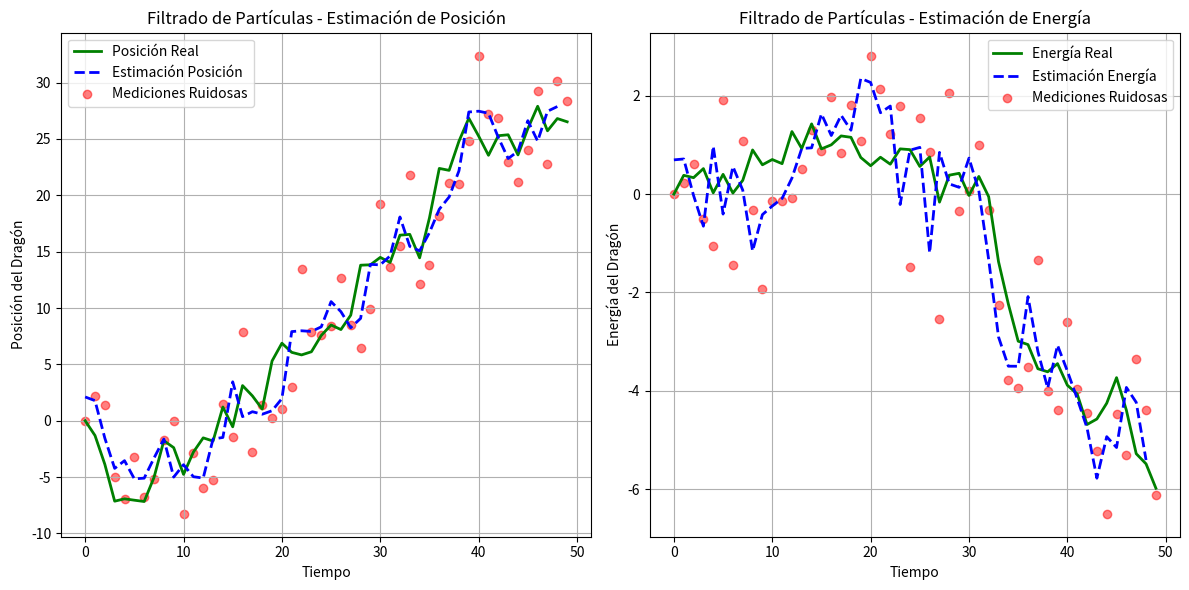

Write the Python code that produced this figure.
import numpy as np
import matplotlib.pyplot as plt

# -----------------------------
# 🐉 Escenario: El Dragón en el Bosque Mágico
# -----------------------------
# Número de partículas (representan posibles ubicaciones del dragón)
num_particulas = 1000

# Número de pasos de tiempo (simulamos 50 pasos de vuelo)
num_pasos = 50

# Inicialización de la ubicación y energía del dragón
posicion_latente = np.zeros(num_pasos)  # Posiciones latentes del dragón
energia_latente = np.zeros(num_pasos)  # Energía real del dragón

# Mediciones ruidosas (lo que "vemos" del dragón)
posicion_observada = np.zeros(num_pasos)
energia_observada = np.zeros(num_pasos)

# Simulamos el vuelo del dragón (latentes)
for t in range(1, num_pasos):
    # El dragón vuela, y su posición cambia con ruido del entorno
    posicion_latente[t] = posicion_latente[t-1] + np.random.normal(0, 2)  # Ruido de vuelo
    energia_latente[t] = energia_latente[t-1] - np.random.normal(0, 0.5)  # Ruido de energía

    # Mediciones ruidosas (sensor místico que mide la posición y energía)
    posicion_observada[t] = posicion_latente[t] + np.random.normal(0, 3)  # Ruido de medición
    energia_observada[t] = energia_latente[t] + np.random.normal(0, 1)  # Ruido de medición

# -----------------------------
# 🌲 Inicialización del Filtrado de Partículas (Dragón)
# -----------------------------
# Inicializamos las partículas con posiciones y energías aleatorias
particulas_posicion = np.random.normal(0, 10, num_particulas)  # Posición inicial aleatoria
particulas_energia = np.random.normal(100, 50, num_particulas)  # Energía inicial aleatoria

# -----------------------------
# 🧙‍♂️ Función de Actualización del Dragón (Vuelo Mágico)
# -----------------------------
# Actualiza las partículas basándose en un vuelo aleatorio del dragón
def actualizar_particulas(particulas, ruido, delta=0.1):
    # El 'delta' es el cambio en la posición o energía
    return particulas + delta + np.random.normal(0, ruido, num_particulas)  # Agrega ruido al vuelo

# -----------------------------
# 🔮 Función de Reponderación (Medición Mágica)
# -----------------------------
# Reponderamos las partículas según las mediciones mágicas (ruidosas)
def reponderar_particulas(particulas, medicion, sigma):
    # Calculamos las distancias entre las partículas y la medición observada
    distancias = np.abs(particulas - medicion)
    # Calculamos los pesos basados en la probabilidad de estar cerca de la medición
    pesos = np.exp(-distancias**2 / (2 * sigma**2))  # Probabilidad de la distancia
    # Normalizamos los pesos para que sumen 1
    pesos /= np.sum(pesos)  
    return pesos

# -----------------------------
# 🔮 Función de Re-muestreo (Reemplace a las Partículas)
# -----------------------------
# Re-muestreamos las partículas según los pesos calculados
def re_muestrear_particulas(particulas, pesos):
    # Elegimos partículas con probabilidad proporcional a sus pesos
    indices = np.random.choice(range(num_particulas), size=num_particulas, p=pesos)
    return particulas[indices]

# -----------------------------
# 🐉 Proceso de Filtrado de Partículas (Dragón Mágico)
# -----------------------------

# Arreglos para las estimaciones de la posición y energía
estimaciones_posicion = []
estimaciones_energia = []

for t in range(1, num_pasos):
    # El dragón vuela y actualiza su posición y energía
    particulas_posicion = actualizar_particulas(particulas_posicion, ruido=2)  # Actualización con ruido
    particulas_energia = actualizar_particulas(particulas_energia, ruido=1)  # Actualización con ruido

    # Mediciones mágicas de la posición y energía del dragón (lo que se observa)
    medicion_posicion = posicion_observada[t]  
    medicion_energia = energia_observada[t]  

    # Reponderamos las partículas con base en las mediciones
    pesos_posicion = reponderar_particulas(particulas_posicion, medicion_posicion, sigma=3)  # Ponderamos posición
    pesos_energia = reponderar_particulas(particulas_energia, medicion_energia, sigma=1)  # Ponderamos energía

    # Re-muestreamos las partículas según los pesos calculados
    particulas_posicion = re_muestrear_particulas(particulas_posicion, pesos_posicion)
    particulas_energia = re_muestrear_particulas(particulas_energia, pesos_energia)

    # Estimamos la posición y energía del dragón como la media de las partículas
    estimacion_posicion = np.mean(particulas_posicion)  # Promedio de las posiciones
    estimacion_energia = np.mean(particulas_energia)    # Promedio de las energías

    # Guardamos las estimaciones para graficarlas después
    estimaciones_posicion.append(estimacion_posicion)
    estimaciones_energia.append(estimacion_energia)

# -----------------------------
# 🎨 Visualización de los Resultados del Vuelo Mágico
# -----------------------------

# Graficamos las estimaciones junto con las mediciones ruidosas
plt.figure(figsize=(12, 6))

# Gráfica de Posición del Dragón
plt.subplot(1, 2, 1)
plt.plot(posicion_latente, label='Posición Real', color='g', linewidth=2)  # Posición real del dragón
plt.plot(estimaciones_posicion, label='Estimación Posición', color='b', linestyle='--', linewidth=2)  # Estimación
plt.scatter(range(num_pasos), posicion_observada, label='Mediciones Ruidosas', color='r', alpha=0.5)  # Mediciones ruidosas
plt.xlabel('Tiempo')
plt.ylabel('Posición del Dragón')
plt.title('Filtrado de Partículas - Estimación de Posición')
plt.legend()
plt.grid(True)

# Gráfica de Energía del Dragón
plt.subplot(1, 2, 2)
plt.plot(energia_latente, label='Energía Real', color='g', linewidth=2)  # Energía real del dragón
plt.plot(estimaciones_energia, label='Estimación Energía', color='b', linestyle='--', linewidth=2)  # Estimación
plt.scatter(range(num_pasos), energia_observada, label='Mediciones Ruidosas', color='r', alpha=0.5)  # Mediciones ruidosas
plt.xlabel('Tiempo')
plt.ylabel('Energía del Dragón')
plt.title('Filtrado de Partículas - Estimación de Energía')
plt.legend()
plt.grid(True)

plt.tight_layout()
plt.show()
